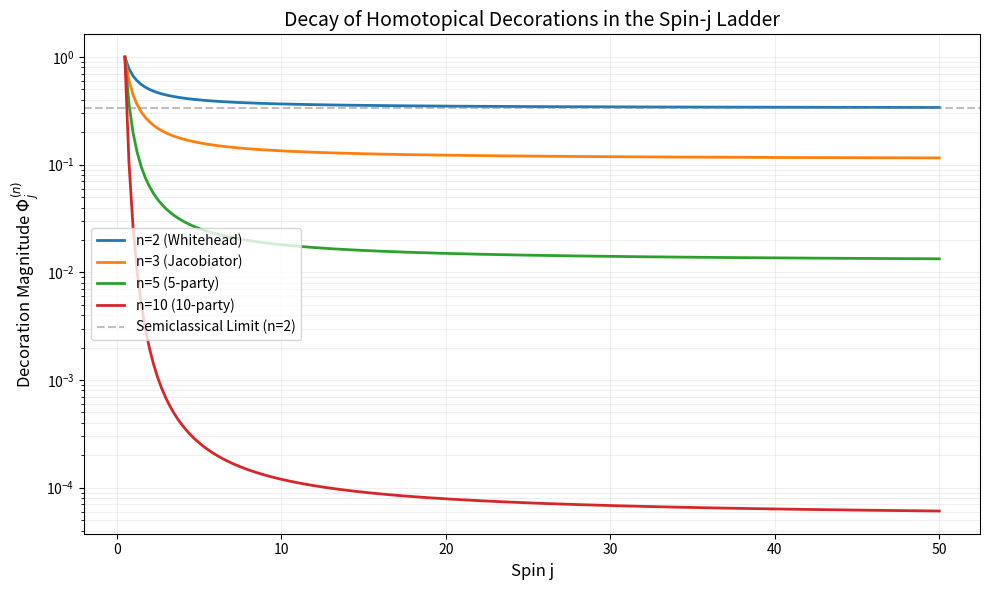

The script that saved this image:
import numpy as np
import matplotlib.pyplot as plt

def visibility(j):
    """Normalized linear-spin correlator visibility for spin-j."""
    return (j + 1) / (3 * j)

def phi_n(j, n):
    """Magnitude of the n-th order decoration for spin-j."""
    # Based on the derived relation: Phi^(n)_j ~ (V_j)^(n-1)
    # This represents the 'homotopical mass' of the n-party correlation.
    v = visibility(j)
    return v**(n - 1)

def plot_decoration_decay():
    # Range of spin j from 1/2 to 50
    j_values = np.linspace(0.5, 50, 200)
    
    # Party counts to compare: 2 (Whitehead), 3 (Jacobiator), 5, 10
    n_parties = [2, 3, 5, 10]
    
    plt.figure(figsize=(10, 6))
    
    for n in n_parties:
        phi_values = [phi_n(j, n) for j in j_values]
        label = f'n={n} ({ "Whitehead" if n==2 else "Jacobiator" if n==3 else str(n)+"-party"})'
        plt.plot(j_values, phi_values, label=label, linewidth=2)

    plt.axhline(y=1/3, color='gray', linestyle='--', alpha=0.5, label='Semiclassical Limit (n=2)')
    
    plt.title('Decay of Homotopical Decorations in the Spin-j Ladder', fontsize=14)
    plt.xlabel('Spin j', fontsize=12)
    plt.ylabel('Decoration Magnitude $\Phi^{(n)}_j$', fontsize=12)
    plt.yscale('log') # Log scale highlights the exponential separation
    plt.grid(True, which="both", ls="-", alpha=0.2)
    plt.legend()
    
    plt.tight_layout()
    plt.savefig('decoration_decay.png')
    print("Plot saved as decoration_decay.png")

if __name__ == "__main__":
    plot_decoration_decay()
